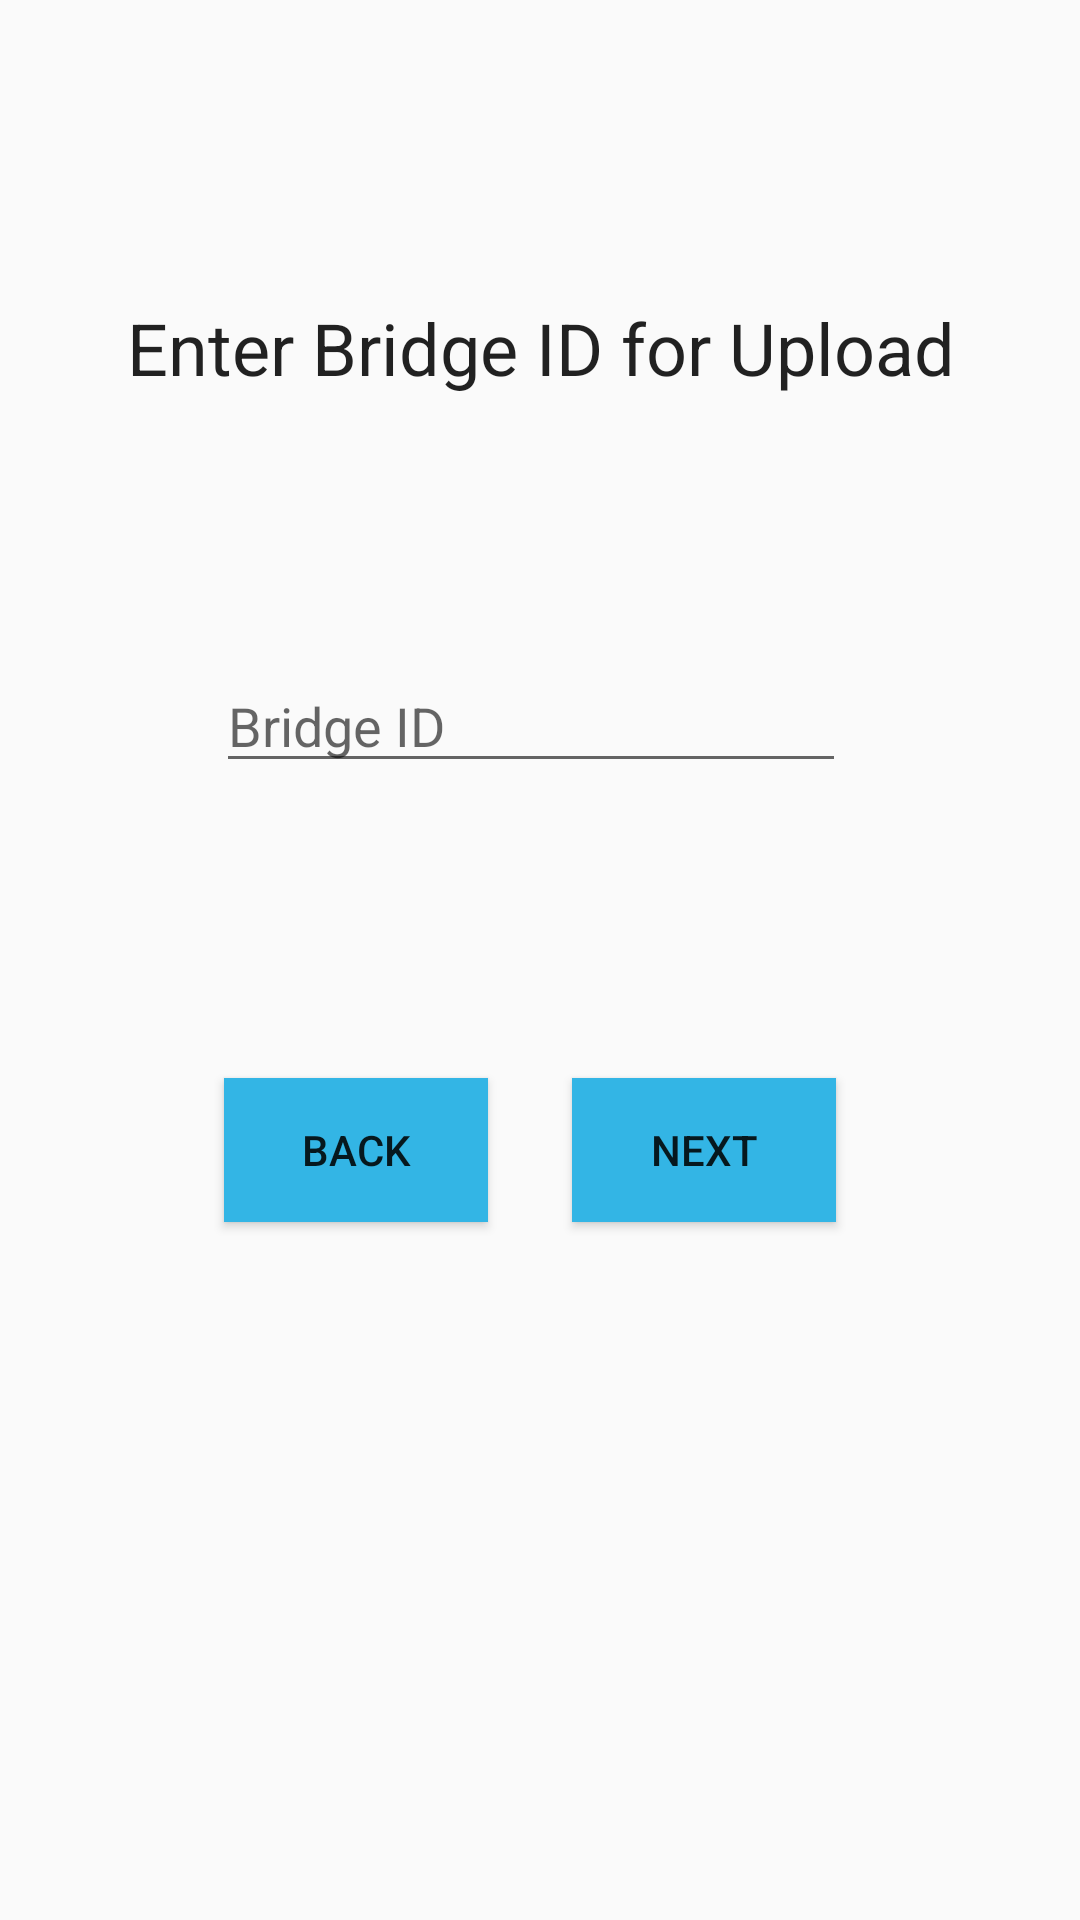

Produce the Android XML layout that renders to this screen, including the resource entries it uses.
<!-- AndroidManifest.xml: application theme AppTheme -->
<!-- res/layout/activity_bridge_select.xml -->
<?xml version="1.0" encoding="utf-8"?>
<android.support.constraint.ConstraintLayout xmlns:android="http://schemas.android.com/apk/res/android"
    xmlns:app="http://schemas.android.com/apk/res-auto"
    xmlns:tools="http://schemas.android.com/tools"
    android:layout_width="match_parent"
    android:layout_height="match_parent"
    tools:context="xyz.maxime_brgt.testretrofit.BridgeSelectActivity">

    <Button
        android:id="@+id/backButton"
        android:layout_width="wrap_content"
        android:layout_height="wrap_content"
        android:layout_marginBottom="8dp"
        android:layout_marginEnd="8dp"
        android:layout_marginStart="8dp"
        android:layout_marginTop="8dp"
        android:background="@android:color/holo_blue_light"
        android:onClick="backButtonMethod"
        android:text="@string/backButton"
        app:layout_constraintBottom_toBottomOf="parent"
        app:layout_constraintEnd_toEndOf="parent"
        app:layout_constraintHorizontal_bias="0.26"
        app:layout_constraintStart_toStartOf="parent"
        app:layout_constraintTop_toTopOf="parent"
        app:layout_constraintVertical_bias="0.61" />

    <Button
        android:id="@+id/nextButton"
        android:layout_width="wrap_content"
        android:layout_height="wrap_content"
        android:layout_marginBottom="8dp"
        android:layout_marginEnd="8dp"
        android:layout_marginStart="8dp"
        android:layout_marginTop="8dp"
        android:background="@android:color/holo_blue_light"
        android:onClick="nextButtonMethod"
        android:text="@string/nextButton"
        app:layout_constraintBottom_toBottomOf="parent"
        app:layout_constraintEnd_toEndOf="parent"
        app:layout_constraintHorizontal_bias="0.714"
        app:layout_constraintStart_toStartOf="parent"
        app:layout_constraintTop_toTopOf="parent"
        app:layout_constraintVertical_bias="0.61" />

    <EditText
        android:id="@+id/bridgeIDEditText"
        android:layout_width="wrap_content"
        android:layout_height="wrap_content"
        android:layout_marginBottom="8dp"
        android:layout_marginEnd="8dp"
        android:layout_marginStart="8dp"
        android:layout_marginTop="8dp"
        android:ems="10"
        android:hint="@string/bridgeHint"
        android:inputType="textPersonName"
        app:layout_constraintBottom_toBottomOf="parent"
        app:layout_constraintEnd_toEndOf="parent"
        app:layout_constraintHorizontal_bias="0.477"
        app:layout_constraintStart_toStartOf="parent"
        app:layout_constraintTop_toTopOf="parent"
        app:layout_constraintVertical_bias="0.363" />

    <TextView
        android:id="@+id/textView2"
        android:layout_width="wrap_content"
        android:layout_height="wrap_content"
        android:layout_marginBottom="8dp"
        android:layout_marginEnd="8dp"
        android:layout_marginStart="8dp"
        android:layout_marginTop="8dp"
        android:text="@string/bridgeSelectLabel"
        android:textAppearance="@style/TextAppearance.AppCompat.Headline"
        app:layout_constraintBottom_toBottomOf="parent"
        app:layout_constraintEnd_toEndOf="parent"
        app:layout_constraintHorizontal_bias="0.505"
        app:layout_constraintStart_toStartOf="parent"
        app:layout_constraintTop_toTopOf="parent"
        app:layout_constraintVertical_bias="0.155" />
</android.support.constraint.ConstraintLayout>
<!-- resources referenced by this layout -->
<resources>
  <string name="backButton">Back</string>
  <string name="bridgeHint">Bridge ID</string>
  <string name="bridgeSelectLabel">Enter Bridge ID for Upload</string>
  <string name="nextButton">Next</string>
  <style name="AppTheme" parent="Theme.AppCompat.Light.NoActionBar">
          
          <item name="colorPrimary">@color/colorPrimary</item>
          <item name="colorPrimaryDark">@color/colorPrimaryDark</item>
          <item name="colorAccent">@color/colorAccent</item>
      </style>
  <color name="colorPrimary">#424242</color>
  <color name="colorPrimaryDark">#424242</color>
  <color name="colorAccent">#1bb76e</color>
</resources>
